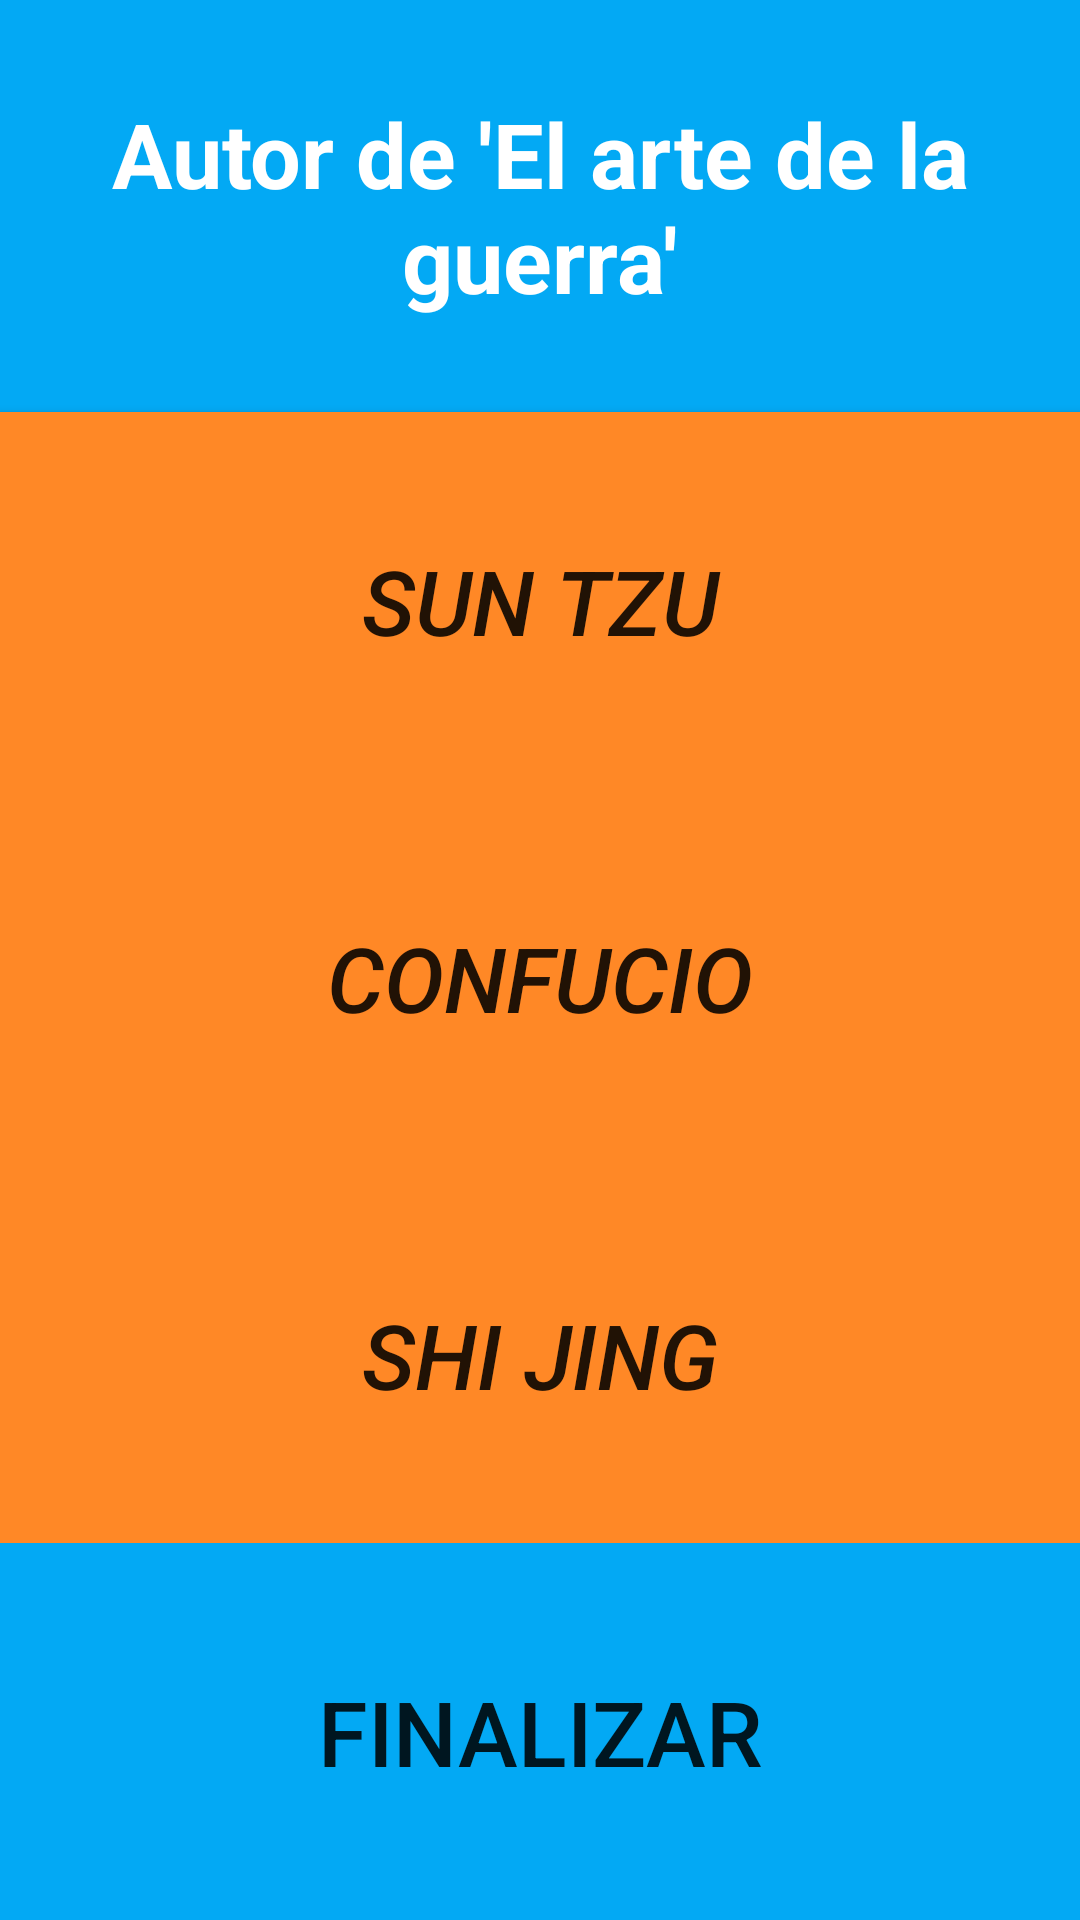

Android layout source for this screen:
<!-- AndroidManifest.xml: application theme AppTheme -->
<!-- res/layout/literatura2.xml -->
<?xml version="1.0" encoding="utf-8"?>
<LinearLayout xmlns:android="http://schemas.android.com/apk/res/android"
    android:layout_width="match_parent"
    android:layout_height="match_parent"
    android:orientation="vertical">

    <TextView
        android:id="@+id/text"
        android:layout_width="match_parent"
        android:layout_height="12dp"
        android:layout_weight="1"
        android:background="#03A9F4"
        android:textStyle="bold"
        android:gravity="center"
        android:text="Autor de 'El arte de la guerra'"
        android:textColor="#FFFFFF"
        android:textSize="30sp" />

    <Button
        android:id="@+id/respuesta1correcta"
        android:layout_width="match_parent"
        android:layout_height="0dp"
        android:layout_weight="1"
        android:background="#FF8826"
        android:text="Sun Tzu"
        android:textSize="30sp"
        android:textStyle="italic" />

    <Button
        android:id="@+id/respuesta2"
        android:layout_width="match_parent"
        android:layout_height="0dp"
        android:layout_weight="1"
        android:background="#FF8826"
        android:text="Confucio"
        android:textSize="30sp"
        android:textStyle="italic" />

    <Button
        android:id="@+id/respuesta3"
        android:layout_width="match_parent"
        android:layout_height="0dp"
        android:layout_weight="1"
        android:background="#FF8826"
        android:text="Shi Jing"
        android:textSize="30sp"
        android:textStyle="italic" />

    <Button
        android:id="@+id/exit"
        android:layout_width="match_parent"
        android:layout_height="0dp"
        android:layout_weight="1"
        android:background="#03A9F4"
        android:text="Finalizar"
        android:textSize="30sp" />

</LinearLayout>
<!-- resources referenced by this layout -->
<resources>
  <style name="AppTheme" parent="Theme.AppCompat.Light.NoActionBar">
              
              <item name="colorPrimary">@color/colorPrimary</item>
              <item name="colorPrimaryDark">@color/colorPrimaryDark</item>
              <item name="colorAccent">@color/colorAccent</item>
          </style>
  <!-- not gathered from this repository: default colours our renderer supplied (Android Studio template values) -->
  <color name="colorPrimary">#FF6200EE</color>
  <color name="colorPrimaryDark">#FF3700B3</color>
  <color name="colorAccent">#FF03DAC5</color>
</resources>
